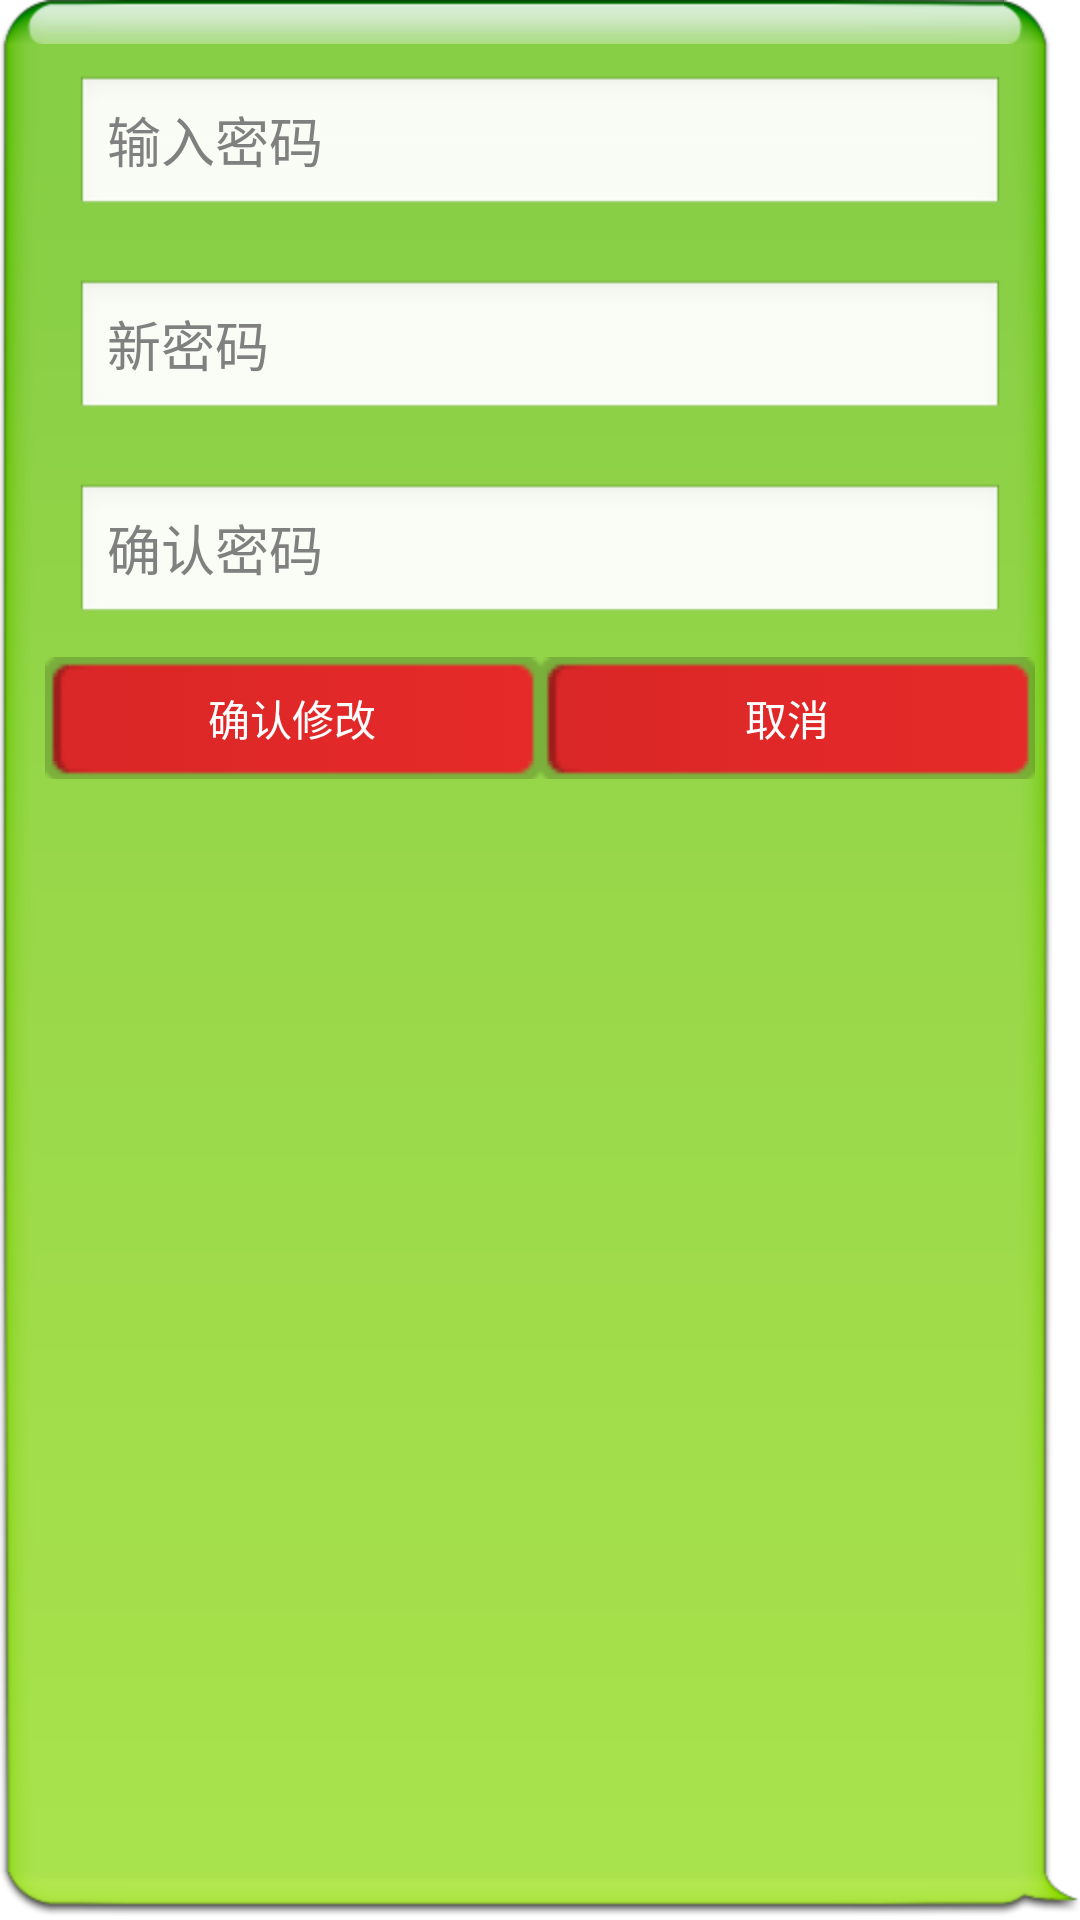

Layout XML and referenced resources for this Android screen:
<!-- AndroidManifest.xml: application theme AppTheme -->
<!-- res/layout/layout_pop_pwd.xml -->
<?xml version="1.0" encoding="utf-8"?>
<LinearLayout xmlns:android="http://schemas.android.com/apk/res/android"
    android:layout_width="wrap_content"
    android:layout_height="match_parent"
    android:background="@drawable/message_bubble_out_bg_p"
    android:orientation="vertical"
    android:padding="15dp" >

    <RelativeLayout
        android:layout_width="match_parent"
        android:layout_height="wrap_content"
        android:padding="10dp" >

        <EditText
            android:id="@+id/pop_pwd_etpwd"
            android:layout_width="match_parent"
            android:layout_height="wrap_content"
            android:ems="10"
            android:hint="输入密码"
            android:inputType="textPassword" />
    </RelativeLayout>

    <RelativeLayout
        android:layout_width="match_parent"
        android:layout_height="wrap_content"
        android:padding="10dp" >

        <EditText
            android:id="@+id/pop_pwd_etnew"
            android:layout_width="match_parent"
            android:layout_height="wrap_content"
            android:ems="10"
            android:hint="新密码"
            android:inputType="textPassword" />
    </RelativeLayout>

    <RelativeLayout
        android:layout_width="match_parent"
        android:layout_height="wrap_content"
        android:padding="10dp" >

        <EditText
            android:id="@+id/pop_pwd_etok"
            android:layout_width="match_parent"
            android:layout_height="wrap_content"
            android:ems="10"
            android:hint="确认密码"
            android:inputType="textPassword" />
    </RelativeLayout>

    <LinearLayout
        android:layout_width="match_parent"
        android:layout_height="wrap_content" >

        <Button
            android:id="@+id/pop_pwd_btnOK"
            android:layout_width="0dp"
            android:layout_height="wrap_content"
            android:layout_weight="1"
            android:background="@drawable/exit_btn_selector"
            android:padding="10dp"
            android:text="确认修改"
            android:textColor="@color/color_list_tab_txt" />

        <Button
            android:id="@+id/pop_pwd_btnCancel"
            android:layout_width="0dp"
            android:layout_height="wrap_content"
            android:layout_weight="1"
            android:background="@drawable/exit_btn_selector"
            android:padding="10dp"
            android:text="取消"
            android:textColor="@color/color_list_tab_txt" />
    </LinearLayout>

</LinearLayout>
<!-- resources referenced by this layout -->
<resources>
  <color name="color_list_tab_txt">#ffffffff</color>
  <!-- drawable exit_btn_selector (drawable-ldpi) -->
  <?xml version="1.0" encoding="utf-8"?>
  <selector xmlns:android="http://schemas.android.com/apk/res/android">
  
      <item android:drawable="@drawable/button_exit_background_pressed" android:state_focused="true"/>
      <item android:drawable="@drawable/button_exit_background_pressed" android:state_selected="true"/>
      <item android:drawable="@drawable/button_exit_background_pressed" android:state_pressed="true"/>
      <item android:drawable="@drawable/button_exit_background_normal"/>
  
  </selector>
  <style name="AppTheme" parent="AppBaseTheme">
          
      </style>
  <style name="AppBaseTheme" parent="android:Theme.Light">
          
      </style>
</resources>
